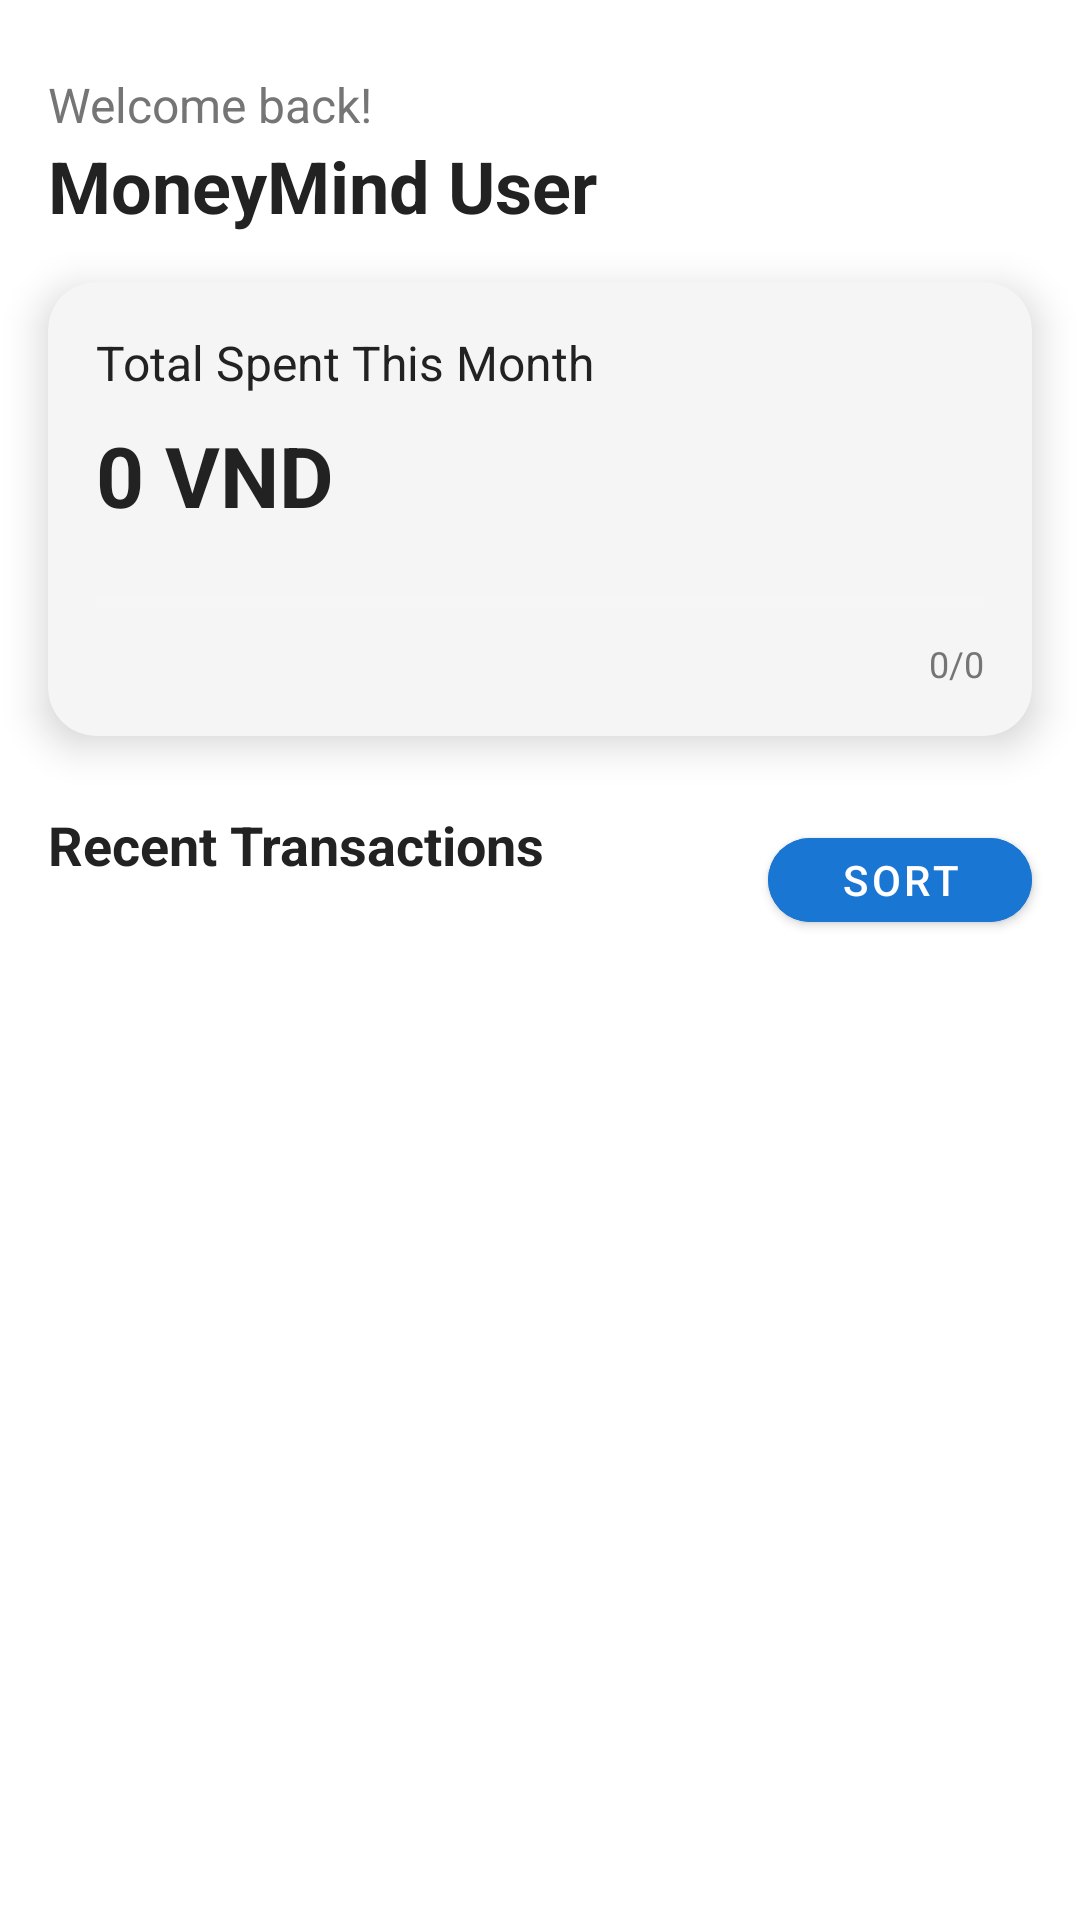

This screen was rendered from an Android layout file. Write that file and the resources it references.
<!-- AndroidManifest.xml: application theme Theme.MoneyMind -->
<!-- res/layout/fragment_home.xml -->
<?xml version="1.0" encoding="utf-8"?>
<androidx.core.widget.NestedScrollView xmlns:android="http://schemas.android.com/apk/res/android"
    xmlns:app="http://schemas.android.com/apk/res-auto"
    xmlns:tools="http://schemas.android.com/tools"
    android:layout_width="match_parent"
    android:layout_height="match_parent"
    tools:context=".ui.fragment.HomeFragment">

    <androidx.constraintlayout.widget.ConstraintLayout
        android:layout_width="match_parent"
        android:layout_height="wrap_content">

        
        <TextView
            android:id="@+id/tvWelcome"
            android:layout_width="wrap_content"
            android:layout_height="wrap_content"
            android:layout_marginStart="16dp"
            android:layout_marginTop="24dp"
            android:text="Welcome back!"
            android:textColor="@color/colorTextSecondary"
            android:textSize="16sp"
            app:layout_constraintStart_toStartOf="parent"
            app:layout_constraintTop_toTopOf="parent" />

        
        <TextView
            android:id="@+id/tvUsername"
            android:layout_width="wrap_content"
            android:layout_height="wrap_content"
            android:layout_marginStart="16dp"
            android:text="MoneyMind User"
            android:textColor="@color/colorText"
            android:textSize="24sp"
            android:textStyle="bold"
            app:layout_constraintStart_toStartOf="parent"
            app:layout_constraintTop_toBottomOf="@id/tvWelcome" />

        
        <androidx.cardview.widget.CardView
            android:id="@+id/cardViewSummary"
            android:layout_width="0dp"
            android:layout_height="wrap_content"
            android:layout_margin="16dp"
            app:cardCornerRadius="16dp"
            app:cardElevation="8dp"
            app:cardBackgroundColor="@color/colorSurface"
            app:layout_constraintTop_toBottomOf="@id/tvUsername"
            app:layout_constraintStart_toStartOf="parent"
            app:layout_constraintEnd_toEndOf="parent">

            <LinearLayout
                android:layout_width="match_parent"
                android:layout_height="wrap_content"
                android:orientation="vertical"
                android:padding="16dp">

                <TextView
                    android:layout_width="wrap_content"
                    android:layout_height="wrap_content"
                    android:text="Total Spent This Month"
                    android:textSize="16sp"
                    android:textColor="@color/colorText" />

                <TextView
                    android:id="@+id/tvTotalSpending"
                    android:layout_width="wrap_content"
                    android:layout_height="wrap_content"
                    android:layout_marginTop="8dp"
                    android:text="0 VND"
                    android:textColor="@color/colorText"
                    android:textSize="28sp"
                    android:textStyle="bold" />

                <ProgressBar
                    android:id="@+id/progressBarSpending"
                    style="?android:attr/progressBarStyleHorizontal"
                    android:layout_width="match_parent"
                    android:layout_height="wrap_content"
                    android:layout_marginTop="16dp"
                    android:max="100"
                    android:progress="0"
                    android:progressTint="@color/colorPrimary"
                    android:progressBackgroundTint="@color/colorSurface" />

                <TextView
                    android:id="@+id/tvSpendingProgress"
                    android:layout_width="wrap_content"
                    android:layout_height="wrap_content"
                    android:layout_gravity="end"
                    android:layout_marginTop="4dp"
                    android:text="0/0"
                    android:textSize="12sp"
                    android:textColor="@color/colorTextSecondary" />

            </LinearLayout>
        </androidx.cardview.widget.CardView>

        
        <TextView
            android:id="@+id/tvRecentTransactionsTitle"
            android:layout_width="wrap_content"
            android:layout_height="wrap_content"
            android:layout_marginStart="16dp"
            android:layout_marginTop="24dp"
            android:text="Recent Transactions"
            android:textColor="@color/colorText"
            android:textSize="18sp"
            android:textStyle="bold"
            app:layout_constraintStart_toStartOf="parent"
            app:layout_constraintTop_toBottomOf="@id/cardViewSummary" />

        
        <com.google.android.material.button.MaterialButton
            android:id="@+id/btnSortAmount1"
            android:layout_width="wrap_content"
            android:layout_height="40dp"
            android:layout_marginEnd="16dp"
            android:layout_marginTop="4dp"
            android:text="Sort"
            android:textSize="14sp"
            android:textColor="@color/white"
            android:backgroundTint="@color/colorPrimary"
            app:icon="@drawable/arrow_downward_24px"
            app:iconTint="@color/white"
            app:iconGravity="textEnd"
            app:iconPadding="8dp"
            app:cornerRadius="20dp"
            app:elevation="4dp"
            app:layout_constraintTop_toTopOf="@id/tvRecentTransactionsTitle"
            app:layout_constraintEnd_toEndOf="parent" />

        
        <androidx.recyclerview.widget.RecyclerView
            android:id="@+id/rvRecentTransactions"
            android:layout_width="0dp"
            android:layout_height="wrap_content"
            android:layout_marginTop="16dp"
            android:nestedScrollingEnabled="false"
            app:layout_constraintTop_toBottomOf="@id/tvRecentTransactionsTitle"
            app:layout_constraintStart_toStartOf="parent"
            app:layout_constraintEnd_toEndOf="parent"
            tools:itemCount="5"
            tools:listitem="@layout/item_transaction" />
    </androidx.constraintlayout.widget.ConstraintLayout>

</androidx.core.widget.NestedScrollView>
<!-- res/layout/item_transaction.xml (included above) -->
<?xml version="1.0" encoding="utf-8"?>
<com.google.android.material.card.MaterialCardView xmlns:android="http://schemas.android.com/apk/res/android"
    xmlns:app="http://schemas.android.com/apk/res-auto"
    android:layout_width="match_parent"
    android:layout_height="wrap_content"
    android:layout_marginHorizontal="8dp"
    android:layout_marginVertical="4dp"
    app:cardCornerRadius="12dp"
    app:cardElevation="2dp"
    app:cardUseCompatPadding="true"
    android:foreground="?android:attr/selectableItemBackground"
    android:clickable="true"
    android:focusable="true">

    <androidx.constraintlayout.widget.ConstraintLayout
        android:layout_width="match_parent"
        android:layout_height="wrap_content"
        android:padding="16dp">

        
        <ImageView
            android:id="@+id/ivTransactionIcon"
            android:layout_width="40dp"
            android:layout_height="40dp"
            android:background="@drawable/ic_list"
            android:backgroundTint="@color/colorPrimary"
            android:padding="8dp"
            app:layout_constraintStart_toStartOf="parent"
            app:layout_constraintTop_toTopOf="parent" />

        
        <TextView
            android:id="@+id/tvActivity"
            android:layout_width="0dp"
            android:layout_height="wrap_content"
            android:layout_marginStart="12dp"
            android:layout_marginEnd="8dp"
            android:text="Ăn uống"
            android:textSize="16sp"
            android:textStyle="bold"
            android:textColor="@color/colorText"
            app:layout_constraintEnd_toStartOf="@+id/tvAmount"
            app:layout_constraintStart_toEndOf="@+id/ivTransactionIcon"
            app:layout_constraintTop_toTopOf="@+id/ivTransactionIcon" />

        
        <TextView
            android:id="@+id/tvNote"
            android:layout_width="0dp"
            android:layout_height="wrap_content"
            android:layout_marginStart="12dp"
            android:layout_marginTop="4dp"
            android:layout_marginEnd="8dp"
            android:text="Trưa ăn phở"
            android:textSize="14sp"
            android:textColor="@color/colorTextSecondary"
            android:maxLines="2"
            android:ellipsize="end"
            app:layout_constraintEnd_toStartOf="@+id/tvAmount"
            app:layout_constraintStart_toEndOf="@+id/ivTransactionIcon"
            app:layout_constraintTop_toBottomOf="@+id/tvActivity" />

        
        <TextView
            android:id="@+id/tvDate"
            android:layout_width="0dp"
            android:layout_height="wrap_content"
            android:layout_marginStart="12dp"
            android:layout_marginTop="4dp"
            android:layout_marginEnd="8dp"
            android:text="2024-05-01"
            android:textSize="12sp"
            android:textColor="@color/colorTextSecondary"
            app:layout_constraintEnd_toStartOf="@+id/tvAmount"
            app:layout_constraintStart_toEndOf="@+id/ivTransactionIcon"
            app:layout_constraintTop_toBottomOf="@+id/tvNote" />

        
        <TextView
            android:id="@+id/tvAmount"
            android:layout_width="wrap_content"
            android:layout_height="wrap_content"
            android:text="-100,000đ"
            android:textSize="18sp"
            android:textStyle="bold"
            android:textColor="@color/colorExpense"
            app:layout_constraintEnd_toEndOf="parent"
            app:layout_constraintTop_toTopOf="parent"
            app:layout_constraintBottom_toBottomOf="parent" />

    </androidx.constraintlayout.widget.ConstraintLayout>

</com.google.android.material.card.MaterialCardView>
<!-- resources referenced by this layout -->
<resources>
  <color name="colorExpense">#D32F2F</color>
  <color name="colorPrimary">#1976D2</color>
  <color name="colorSurface">#F5F5F5</color>
  <color name="colorText">#222222</color>
  <color name="colorTextSecondary">#757575</color>
  <color name="white">#FFFFFF</color>
  <!-- drawable ic_list (drawable) -->
  <vector xmlns:android="http://schemas.android.com/apk/res/android" android:autoMirrored="true" android:height="24dp" android:tint="#222222" android:viewportHeight="24" android:viewportWidth="24" android:width="24dp">
        
      <path android:fillColor="@android:color/white" android:pathData="M19.5,3.5L18,2l-1.5,1.5L15,2l-1.5,1.5L12,2l-1.5,1.5L9,2L7.5,3.5L6,2v14H3v3c0,1.66 1.34,3 3,3h12c1.66,0 3,-1.34 3,-3V2L19.5,3.5zM19,19c0,0.55 -0.45,1 -1,1s-1,-0.45 -1,-1v-3H6V4h1v1h1V4h1v1h1V4h1v1h1V4h1v1h1V4h1v1h1V4h1v15z"/>
        
      <path android:fillColor="@android:color/white" android:pathData="M9,7h6v2h-6z"/>
        
      <path android:fillColor="@android:color/white" android:pathData="M16,7h2v2h-2z"/>
        
      <path android:fillColor="@android:color/white" android:pathData="M9,10h6v2h-6z"/>
        
      <path android:fillColor="@android:color/white" android:pathData="M16,10h2v2h-2z"/>
      
      <path android:fillColor="@android:color/white" android:pathData="M9,13h6v2h-6z"/>
      
      <path android:fillColor="@android:color/white" android:pathData="M16,13h2v2h-2z"/>
      
  </vector>
  <style name="Theme.MoneyMind" parent="Theme.MaterialComponents.Light.NoActionBar">
          
          <item name="colorPrimary">@color/colorPrimary</item>
          <item name="colorPrimaryVariant">@color/colorPrimaryVariant</item>
          <item name="colorOnPrimary">@color/white</item>
          
          
          <item name="colorSecondary">@color/colorAccent</item>
          <item name="colorSecondaryVariant">@color/colorAccent</item>
          <item name="colorOnSecondary">@color/black</item>
          
          
          <item name="android:statusBarColor">@color/colorPrimary</item>
          
          
          <item name="android:windowBackground">@color/colorBackground</item>
          <item name="colorSurface">@color/colorSurface</item>
          <item name="colorOnSurface">@color/colorText</item>
          <item name="colorOnBackground">@color/colorText</item>
          
          
          <item name="android:textColor">@color/colorText</item>
          <item name="android:textColorPrimary">@color/colorText</item>
          <item name="android:textColorSecondary">@color/colorTextSecondary</item>
          
          
          <item name="colorError">@color/colorError</item>
          <item name="colorOnError">@color/white</item>
          
          
          <item name="bottomNavigationStyle">@style/Widget.MoneyMind.BottomNavigationView</item>
          
          
          <item name="floatingActionButtonStyle">@style/Widget.MoneyMind.FloatingActionButton</item>
      </style>
  <color name="colorPrimaryVariant">#1565C0</color>
  <color name="colorAccent">#FF9800</color>
  <color name="black">#000000</color>
  <color name="colorBackground">#FFFFFF</color>
  <color name="colorError">#D32F2F</color>
  <style name="Widget.MoneyMind.BottomNavigationView" parent="Widget.MaterialComponents.BottomNavigationView">
          <item name="materialThemeOverlay">@style/ThemeOverlay.MoneyMind.BottomNavigationView</item>
      </style>
  <style name="Widget.MoneyMind.FloatingActionButton" parent="Widget.MaterialComponents.FloatingActionButton">
          <item name="backgroundTint">@color/colorPrimary</item>
          <item name="tint">@color/white</item>
      </style>
  <style name="ThemeOverlay.MoneyMind.BottomNavigationView" parent="">
          <item name="colorPrimary">@color/colorPrimary</item>
          <item name="colorOnSurface">@color/colorTextSecondary</item>
      </style>
</resources>
